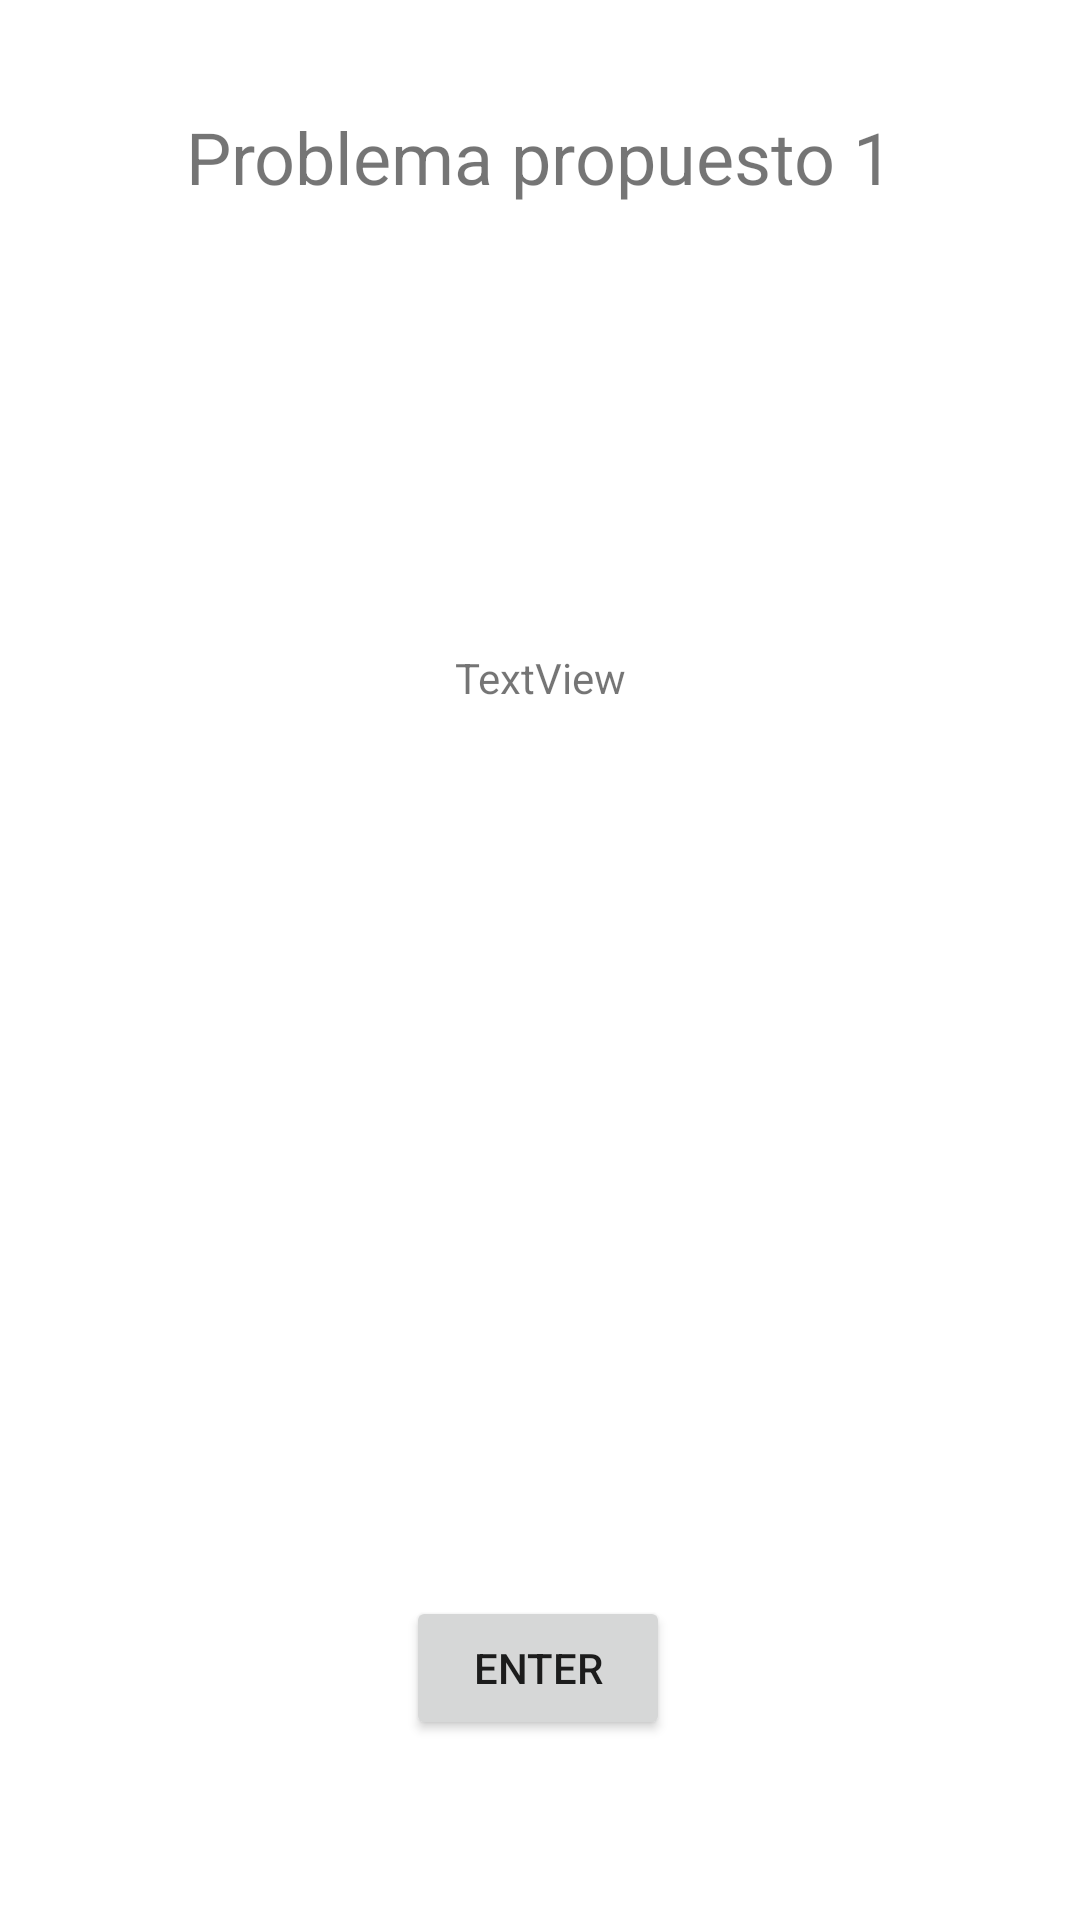

Here is an Android app screen rendered from its layout file. Give the layout XML and the strings, colors and styles it references.
<!-- AndroidManifest.xml: application theme Theme.PMM_40FuncionesDeExtension_SerranoCanoRuben_AS -->
<!-- res/layout/activity_problema_propuesto1.xml -->
<?xml version="1.0" encoding="utf-8"?>
<androidx.constraintlayout.widget.ConstraintLayout xmlns:android="http://schemas.android.com/apk/res/android"
    xmlns:app="http://schemas.android.com/apk/res-auto"
    xmlns:tools="http://schemas.android.com/tools"
    android:layout_width="match_parent"
    android:layout_height="match_parent"
    tools:context=".ProblemaPropuesto1">

    <TextView
        android:id="@+id/textView3"
        android:layout_width="wrap_content"
        android:layout_height="wrap_content"
        android:layout_marginTop="36dp"
        android:text="Problema propuesto 1"
        android:textSize="24sp"
        app:layout_constraintHorizontal_bias="0.498"
        app:layout_constraintLeft_toLeftOf="parent"
        app:layout_constraintRight_toRightOf="parent"
        app:layout_constraintTop_toTopOf="parent" />

    <Button
        android:id="@+id/button3"
        android:layout_width="wrap_content"
        android:layout_height="wrap_content"
        android:layout_marginBottom="60dp"
        android:text="Enter"
        app:layout_constraintBottom_toBottomOf="parent"
        app:layout_constraintEnd_toEndOf="parent"
        app:layout_constraintHorizontal_bias="0.498"
        app:layout_constraintStart_toStartOf="parent" />

    <TextView
        android:id="@+id/tvResultado30"
        android:layout_width="wrap_content"
        android:layout_height="wrap_content"
        android:layout_marginTop="148dp"
        android:text="TextView"
        app:layout_constraintEnd_toEndOf="parent"
        app:layout_constraintHorizontal_bias="0.5"
        app:layout_constraintStart_toStartOf="parent"
        app:layout_constraintTop_toBottomOf="@+id/textView3" />
</androidx.constraintlayout.widget.ConstraintLayout>
<!-- resources referenced by this layout -->
<resources>
  <style name="Theme.PMM_40FuncionesDeExtension_SerranoCanoRuben_AS" parent="Theme.MaterialComponents.DayNight.DarkActionBar">
          
          <item name="colorPrimary">@color/purple_500</item>
          <item name="colorPrimaryVariant">@color/purple_700</item>
          <item name="colorOnPrimary">@color/white</item>
          
          <item name="colorSecondary">@color/teal_200</item>
          <item name="colorSecondaryVariant">@color/teal_700</item>
          <item name="colorOnSecondary">@color/black</item>
          
          <item name="android:statusBarColor" tools:targetApi="l">?attr/colorPrimaryVariant</item>
          
      </style>
  <!-- not gathered from this repository: default colours our renderer supplied (Android Studio template values) -->
  <color name="purple_500">#FF6200EE</color>
  <color name="purple_700">#FF3700B3</color>
  <color name="teal_200">#FF03DAC5</color>
  <color name="teal_700">#FF018786</color>
  <color name="black">#FF000000</color>
  <color name="white">#FFFFFFFF</color>
</resources>
